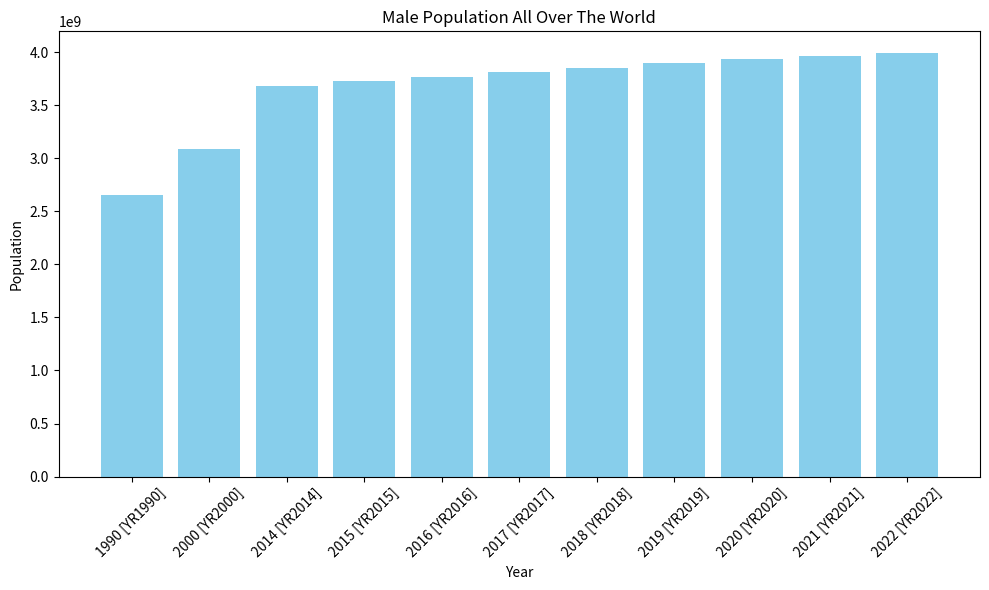

Generate this figure with matplotlib:
import pandas as pd
import matplotlib.pyplot as plt

# Assuming the provided data is stored in a DataFrame or Series called 'df'

# Assuming the data is structured as follows:
# Index: Population category (e.g., 'Male Pop')
# Columns: Years (e.g., '1990 [YR1990]', '2000 [YR2000]', ...)
# Values: Population data

# We can set the variables accordingly:

# Fetching data (replace df with your actual DataFrame or Series)
df = pd.DataFrame({
    'Population Category': ['Male Pop'],
    '1990 [YR1990]': [2657088912],
    '2000 [YR2000]': [3088840111],
    '2014 [YR2014]': [3682046200],
    '2015 [YR2015]': [3725936179],
    '2016 [YR2016]': [3769467536],
    '2017 [YR2017]': [3812480158],
    '2018 [YR2018]': [3854339551],
    '2019 [YR2019]': [3894742852],
    '2020 [YR2020]': [3933158305],
    '2021 [YR2021]': [3966056767],
    '2022 [YR2022]': [3996520937]
})

# Extracting population category and population data
population_category = df.iloc[0]['Population Category']
years = df.columns[1:]  # Exclude the first column which contains population categories
population_data = df.iloc[0][1:]  # Exclude the first column which contains population categories

# Plotting the data
plt.figure(figsize=(10, 6))
plt.bar(years, population_data, color='skyblue')
plt.xlabel('Year')
plt.ylabel('Population')
plt.title(f'Male Population All Over The World')
plt.xticks(rotation=45)
plt.tight_layout()
plt.show()
